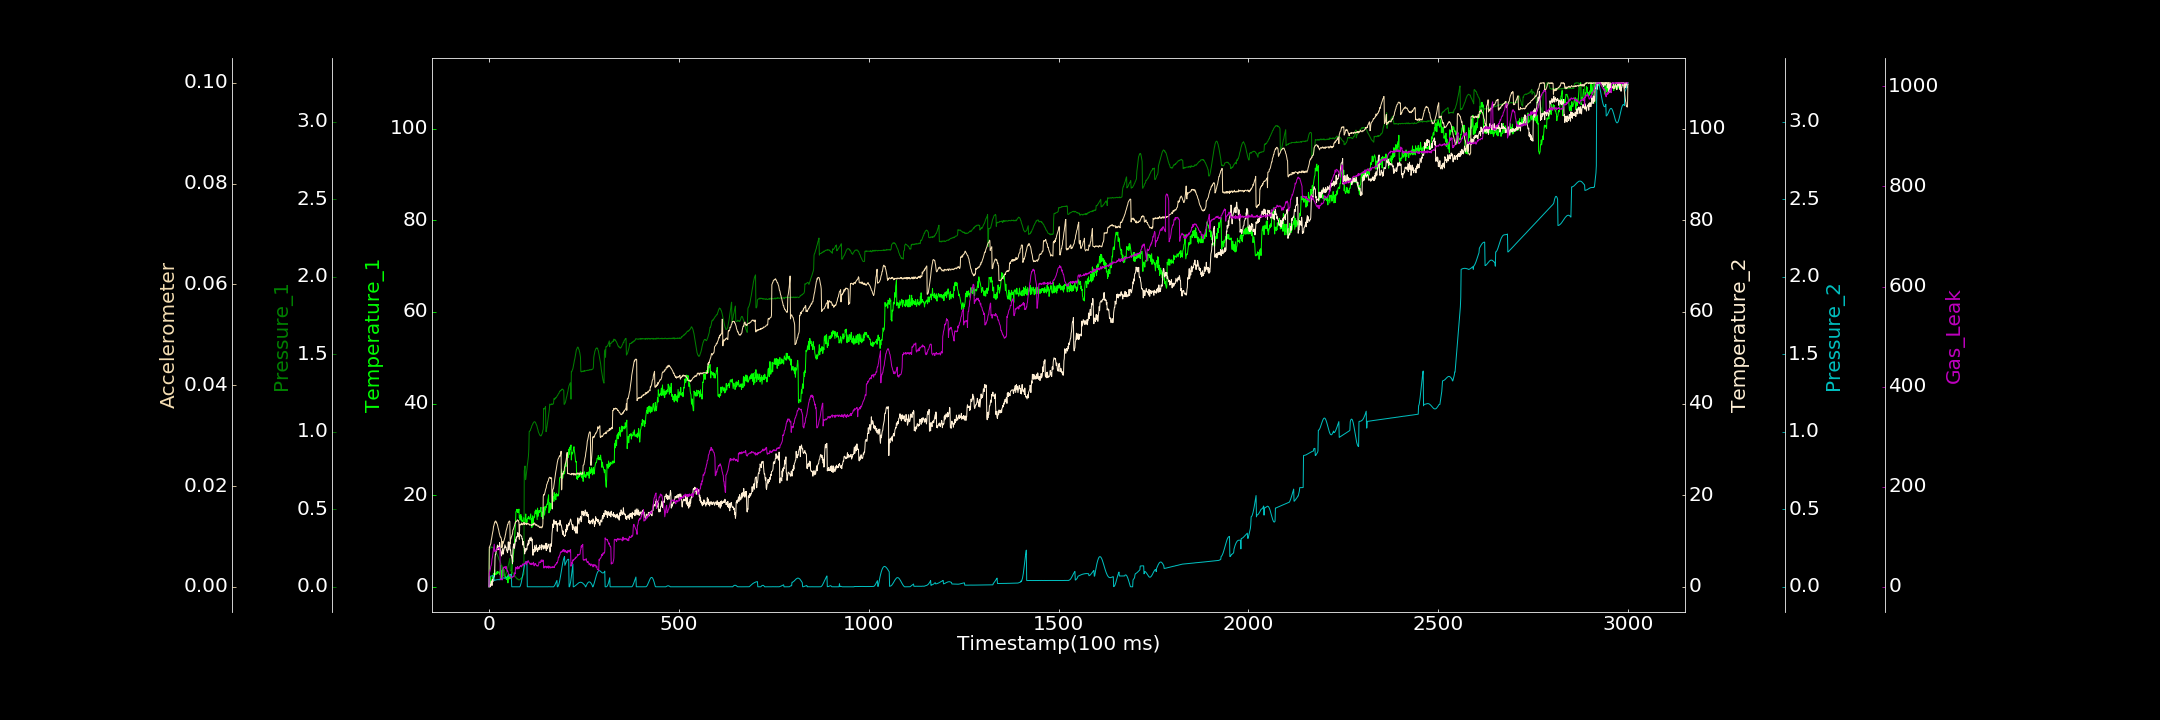

Source data for this figure (header and first rows):
0.000000000, 0.000000000, 0.000000000, 0.184634111, 0.000000000, 0.000035690, 0.000000000
1, 0.8779, 0.2434, 0.000000000, 0.06481, 0.007915, 27.65
2, 2.191, 0.2436, 0.000000000, 0.06603, 0.00793, 29.47
3, 1.157, 0.2481, 0.4395, 0.06691, 0.008264, 33.3
4, 2.029, 0.2499, 0.000000000, 0.06813, 0.00837, 35.82
5, 0.622, 0.2535, 0.7851, 0.06881, 0.008646, 41.31
6, 1.185, 0.2573, 1.207, 0.06997, 0.009284, 42.68
7, 1.126, 0.2561, 1.206, 0.07067, 0.009582, 47.03
8, 0.9436, 0.2536, 0.2808, 0.07143, 0.0101, 55.58
9, 2.374, 0.2556, 1.613, 0.07158, 0.01052, 58.21
10, 1.379, 0.2513, 1.119, 0.0722, 0.01092, 63.83
11, 2.37, 0.2505, 1.214, 0.07175, 0.01126, 69.58
12, 2.827, 0.2517, 2.133, 0.07105, 0.01196, 75.55
13, 2.925, 0.2502, 2.248, 0.07009, 0.01215, 79.47
14, 2.753, 0.2449, 2.086, 0.04016, 0.01246, 85.04
15, 3.656, 0.24, 2.825, 0.04139, 0.01281, 71.55
16, 2.643, 0.2344, 6.292, 0.04209, 0.01295, 70.2
17, 2.86, 0.2315, 7.093, 0.04344, 0.01307, 71.87
18, 2.607, 0.2258, 7.124, 0.04404, 0.01308, 73.55
19, 2.888, 0.2229, 7.98, 0.04492, 0.01272, 72.53
20, 3.194, 0.2139, 7.853, 0.04504, 0.01286, 72.97
21, 2.771, 0.2121, 8.295, 0.04569, 0.01256, 73.99
22, 3.328, 0.2059, 8.9, 0.04595, 0.01244, 75.98
23, 2.931, 0.1985, 9.111, 0.04603, 0.01213, 76.67
24, 3.222, 0.1946, 8.091, 0.04616, 0.01174, 76.84
25, 3.246, 0.1884, 8.837, 0.04623, 0.0115, 77.35
26, 3.252, 0.1779, 8.738, 0.04626, 0.01117, 78.45
27, 2.949, 0.1733, 8.175, 0.04604, 0.01072, 78.96
28, 2.661, 0.1661, 9.66, 0.04559, 0.01048, 76.92
29, 3.357, 0.164, 9.069, 0.04535, 0.01015, 71.78
30, 3.725, 0.153, 7.921, 0.05188, 0.009886, 14.17
31, 4.686, 0.1511, 7.854, 0.05219, 0.009898, 16.34
32, 3.067, 0.1442, 7.166, 0.05271, 0.009745, 14.9
33, 2.043, 0.1362, 6.737, 0.05293, 0.009402, 14.98
34, 3.492, 0.1365, 7.507, 0.05374, 0.00779, 13.97
35, 2.207, 0.1284, 7.955, 0.05419, 0.00811, 13.9
36, 4.173, 0.1219, 8.339, 0.05534, 0.008992, 14.32
37, 3.693, 0.1225, 7.1, 0.05578, 0.008539, 33.16
38, 4.029, 0.1134, 7.624, 0.05668, 0.008827, 38.58
39, 3.715, 0.1116, 7.93, 0.05814, 0.00915, 37.47
40, 2.412, 0.1071, 8.459, 0.05867, 0.009326, 39.94
41, 2.756, 0.1055, 8.474, 0.05478, 0.009576, 39.3
42, 2.32, 0.07142, 9.155, 0.0549, 0.009818, 39.74
43, 2.127, 0.07233, 8.919, 0.05588, 0.01028, 38.19
44, 2.178, 0.07981, 8.617, 0.05675, 0.01053, 36.29
45, 1.907, 0.08396, 8.673, 0.05772, 0.0111, 40.81
46, 1.565, 0.09192, 8.132, 0.05996, 0.01136, 35.39
47, 2.016, 0.09637, 7.934, 0.06174, 0.01161, 34.52
48, 2.154, 0.1052, 7.697, 0.06367, 0.01191, 30.91
49, 2.364, 0.1166, 7.437, 0.06623, 0.01238, 32.17
50, 0.8538, 0.1277, 8.496, 0.06811, 0.0124, 30.37
51, 2.782, 0.1391, 9.808, 0.07023, 0.01276, 26.83
52, 1.965, 0.1505, 8.058, 0.07272, 0.0129, 25.99
53, 1.706, 0.1605, 9.164, 0.07402, 0.01301, 24.14
54, 2.201, 0.1712, 9.687, 0.07577, 0.01309, 24.28
55, 2.181, 0.1834, 9.196, 0.07743, 0.01296, 21.11
56, 1.822, 0.104, 7.958, 0.07847, 0.008518, 21.57
57, 2.712, 0.1025, 8.051, 0.07917, 0.009412, 19.68
58, 2.115, 0.1033, 6.839, 0.07986, 0.0096, 19.12
59, 2.341, 0.0989, 6.89, 0.07938, 0.009898, 18.71
60, 2.844, 0.09745, 6.355, 0.0001785, 0.01008, 17.46
... 2,939 more rows
